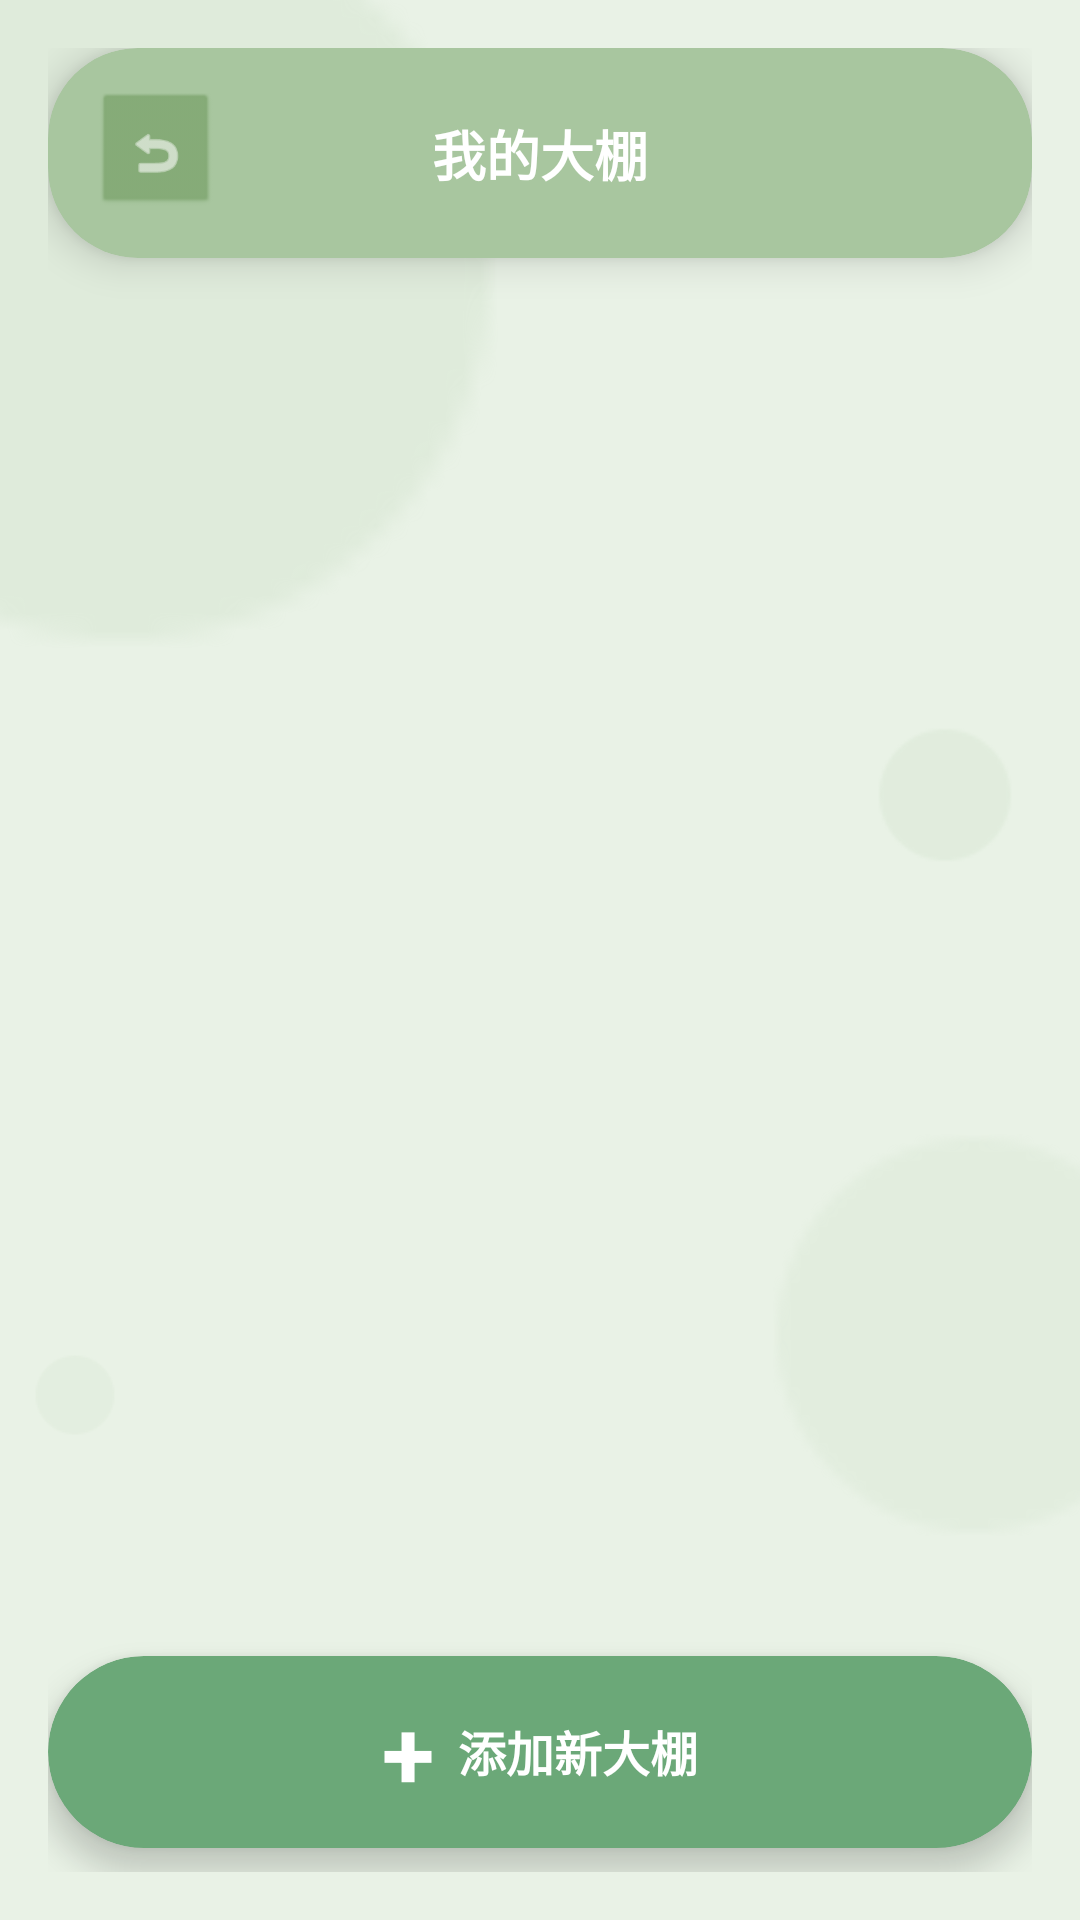

Produce the Android XML layout that renders to this screen, including the resource entries it uses.
<!-- AndroidManifest.xml: application theme Theme.AppCompat.NoActionBar -->
<!-- res/layout/activity_greenhouse_list.xml -->
﻿<?xml version="1.0" encoding="utf-8"?>
<androidx.constraintlayout.widget.ConstraintLayout xmlns:android="http://schemas.android.com/apk/res/android"
    xmlns:app="http://schemas.android.com/apk/res-auto"
    xmlns:tools="http://schemas.android.com/tools"
    android:layout_width="match_parent"
    android:layout_height="match_parent"
    android:background="#E9F2E6"
    android:fitsSystemWindows="true">

    <View
        android:layout_width="280dp"
        android:layout_height="280dp"
        android:layout_marginStart="-100dp"
        android:layout_marginTop="-50dp"
        android:alpha="0.15"
        android:background="@android:drawable/presence_online"
        android:backgroundTint="#A8C69F"
        app:layout_constraintStart_toStartOf="parent"
        app:layout_constraintTop_toTopOf="parent" />

    <View
        android:layout_width="150dp"
        android:layout_height="150dp"
        android:layout_marginEnd="-40dp"
        android:layout_marginBottom="120dp"
        android:alpha="0.1"
        android:background="@android:drawable/presence_online"
        android:backgroundTint="#A8C69F"
        app:layout_constraintBottom_toBottomOf="parent"
        app:layout_constraintEnd_toEndOf="parent" />

    <LinearLayout
        android:layout_width="match_parent"
        android:layout_height="match_parent"
        android:orientation="vertical"
        android:padding="16dp">

        <androidx.cardview.widget.CardView
            android:id="@+id/toolbar_card"
            android:layout_width="match_parent"
            android:layout_height="70dp"
            android:layout_marginBottom="12dp"
            app:cardBackgroundColor="#A8C69F"
            app:cardCornerRadius="30dp"
            app:cardElevation="8dp">

            <androidx.constraintlayout.widget.ConstraintLayout
                android:id="@+id/toolbar"
                android:layout_width="match_parent"
                android:layout_height="match_parent">

                <ImageView
                    android:id="@+id/ivBack"
                    android:layout_width="40dp"
                    android:layout_height="40dp"
                    android:layout_marginStart="16dp"
                    android:background="@android:drawable/btn_default_small"
                    android:backgroundTint="#84AA76"
                    android:padding="10dp"
                    android:src="@android:drawable/ic_menu_revert"
                    app:layout_constraintBottom_toBottomOf="parent"
                    app:layout_constraintStart_toStartOf="parent"
                    app:layout_constraintTop_toTopOf="parent"
                    app:tint="#FFFFFF" />

                <TextView

                    android:layout_width="wrap_content"
                    android:layout_height="wrap_content"
                    android:text="我的大棚"
                    android:textColor="#FFFFFF"
                    android:textSize="18sp"
                    android:textStyle="bold"
                    app:layout_constraintBottom_toBottomOf="parent"
                    app:layout_constraintEnd_toEndOf="parent"
                    app:layout_constraintStart_toStartOf="parent"
                    app:layout_constraintTop_toTopOf="parent" />
            </androidx.constraintlayout.widget.ConstraintLayout>
        </androidx.cardview.widget.CardView>

        <androidx.recyclerview.widget.RecyclerView
            android:id="@+id/rv"
            android:layout_width="match_parent"
            android:layout_height="0dp"
            android:layout_weight="1"
            android:clipToPadding="false"
            android:overScrollMode="never"
            android:paddingVertical="8dp"
            android:scrollbars="none" />

        <androidx.cardview.widget.CardView
            android:id="@+id/addArea"
            android:layout_width="match_parent"
            android:layout_height="64dp"
            android:layout_marginTop="12dp"
            android:layout_marginBottom="8dp"
            android:clickable="true"
            android:focusable="true"
            android:foreground="?android:attr/selectableItemBackground"
            app:cardBackgroundColor="#6BA878"
            app:cardCornerRadius="32dp"
            app:cardElevation="6dp">

            <LinearLayout
                android:layout_width="wrap_content"
                android:layout_height="wrap_content"
                android:layout_gravity="center"
                android:gravity="center_vertical"
                android:orientation="horizontal">

                <TextView
                    android:layout_width="wrap_content"
                    android:layout_height="wrap_content"
                    android:text="+"
                    android:textColor="#FFFFFF"
                    android:textSize="32sp"
                    android:textStyle="bold" />

                <TextView
                    android:layout_width="wrap_content"
                    android:layout_height="wrap_content"
                    android:layout_marginStart="8dp"
                    android:text="添加新大棚"
                    android:textColor="#FFFFFF"
                    android:textSize="16sp"
                    android:textStyle="bold" />
            </LinearLayout>
        </androidx.cardview.widget.CardView>

    </LinearLayout>

    <View
        android:layout_width="50dp"
        android:layout_height="50dp"
        android:layout_marginEnd="20dp"
        android:layout_marginTop="240dp"
        android:alpha="0.12"
        android:background="@android:drawable/presence_online"
        android:backgroundTint="#A8C69F"
        android:elevation="50dp"
        app:layout_constraintEnd_toEndOf="parent"
        app:layout_constraintTop_toTopOf="parent" />

    <View
        android:layout_width="30dp"
        android:layout_height="30dp"
        android:layout_marginStart="10dp"
        android:layout_marginBottom="160dp"
        android:alpha="0.08"
        android:background="@android:drawable/presence_online"
        android:backgroundTint="#A8C69F"
        android:elevation="50dp"
        app:layout_constraintBottom_toBottomOf="parent"
        app:layout_constraintStart_toStartOf="parent" />

</androidx.constraintlayout.widget.ConstraintLayout>
<!-- resources referenced by this layout -->
<resources>

</resources>
